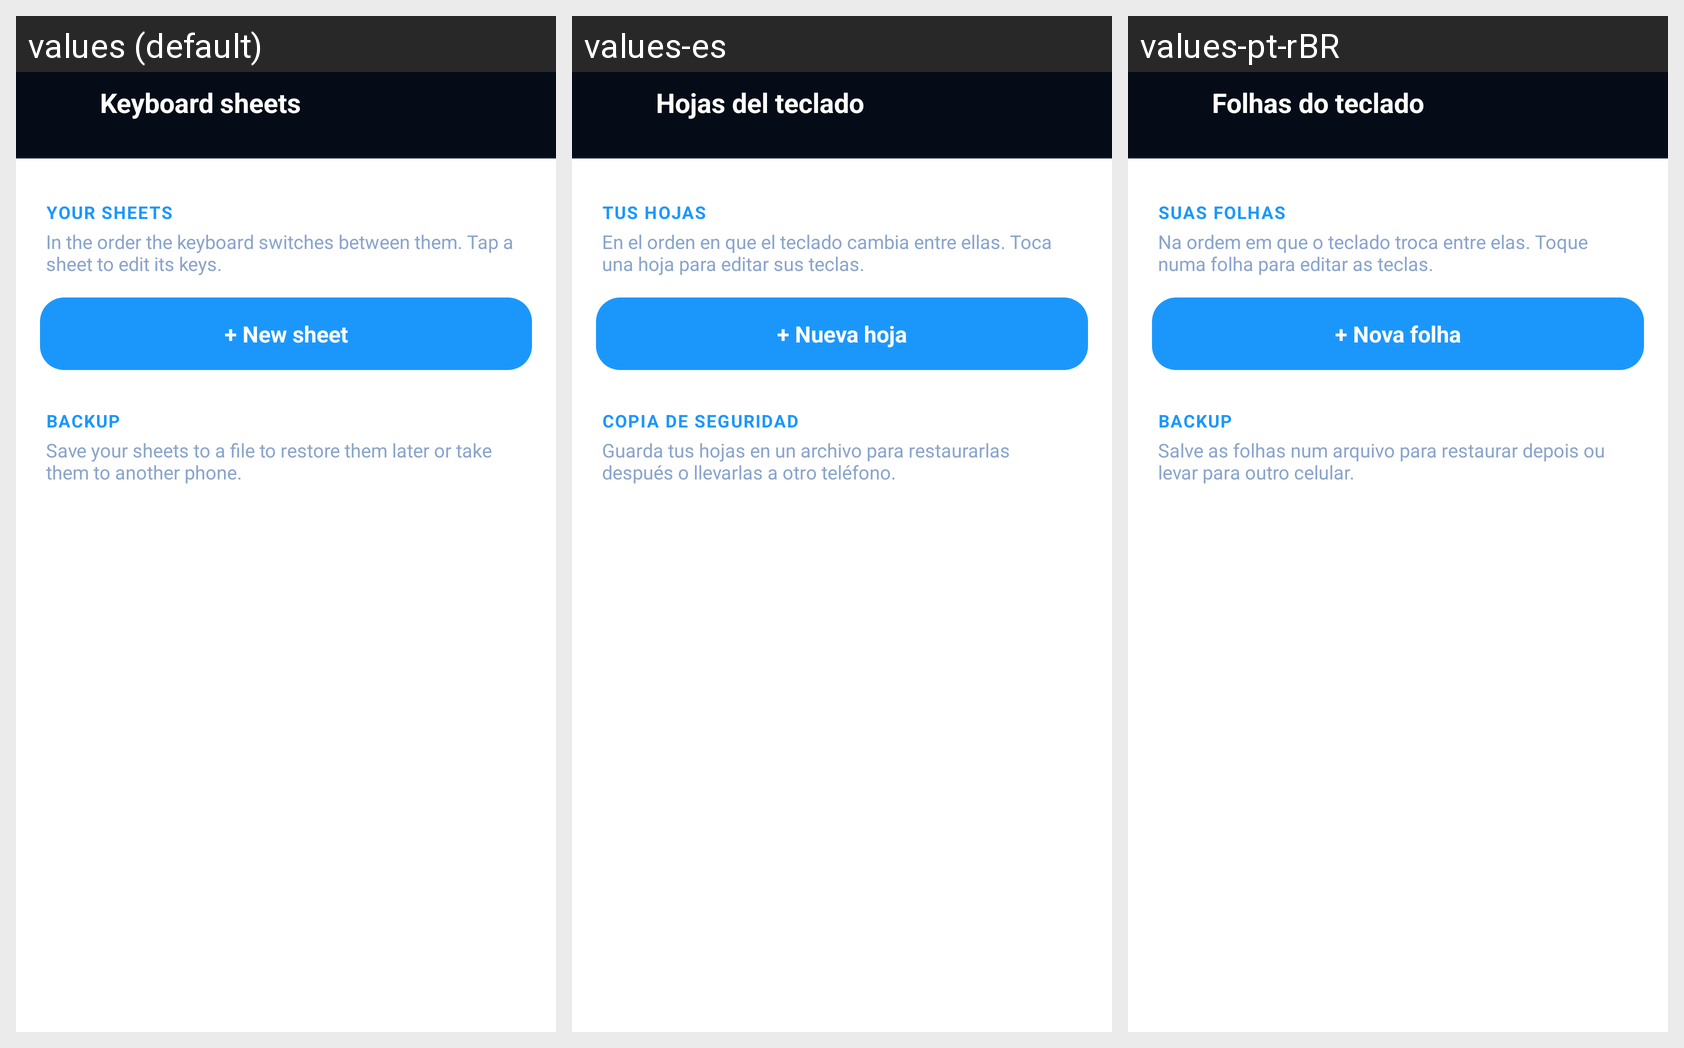

Here is an Android app screen in its default locale and in the app's own translations. Write out the translated-string differences for the strings that appear on this screen.
Android screen res/layout/mr_sheets_screen.xml rendered under 3 locales, left to right: values (default), values-es, values-pt-rBR. Device: Nexus 5 (rendered at 1080×1920; each locale shown at half size, 540×960, under a caption strip naming it); theme Theme.MaterialComponents.DayNight.NoActionBar.
Strings drawn on this screen, with the default value and each locale's value (text and hints the layout hard-codes, and strings that could not be matched under every locale, appear in the picture but are not listed):

mr_sheets_title
  values: Keyboard sheets
  values-es: Hojas del teclado
  values-pt-rBR: Folhas do teclado

mr_sheets_section
  values: YOUR SHEETS
  values-es: TUS HOJAS
  values-pt-rBR: SUAS FOLHAS

mr_sheets_section_note
  values: In the order the keyboard switches between them. Tap a sheet to edit its keys.
  values-es: En el orden en que el teclado cambia entre ellas. Toca una hoja para editar sus teclas.
  values-pt-rBR: Na ordem em que o teclado troca entre elas. Toque numa folha para editar as teclas.

mr_sheets_new
  values: + New sheet
  values-es: + Nueva hoja
  values-pt-rBR: + Nova folha

mr_sheets_backup_section
  values: BACKUP
  values-es: COPIA DE SEGURIDAD
  values-pt-rBR: BACKUP

mr_sheets_backup_note
  values: Save your sheets to a file to restore them later or take them to another phone.
  values-es: Guarda tus hojas en un archivo para restaurarlas después o llevarlas a otro teléfono.
  values-pt-rBR: Salve as folhas num arquivo para restaurar depois ou levar para outro celular.
